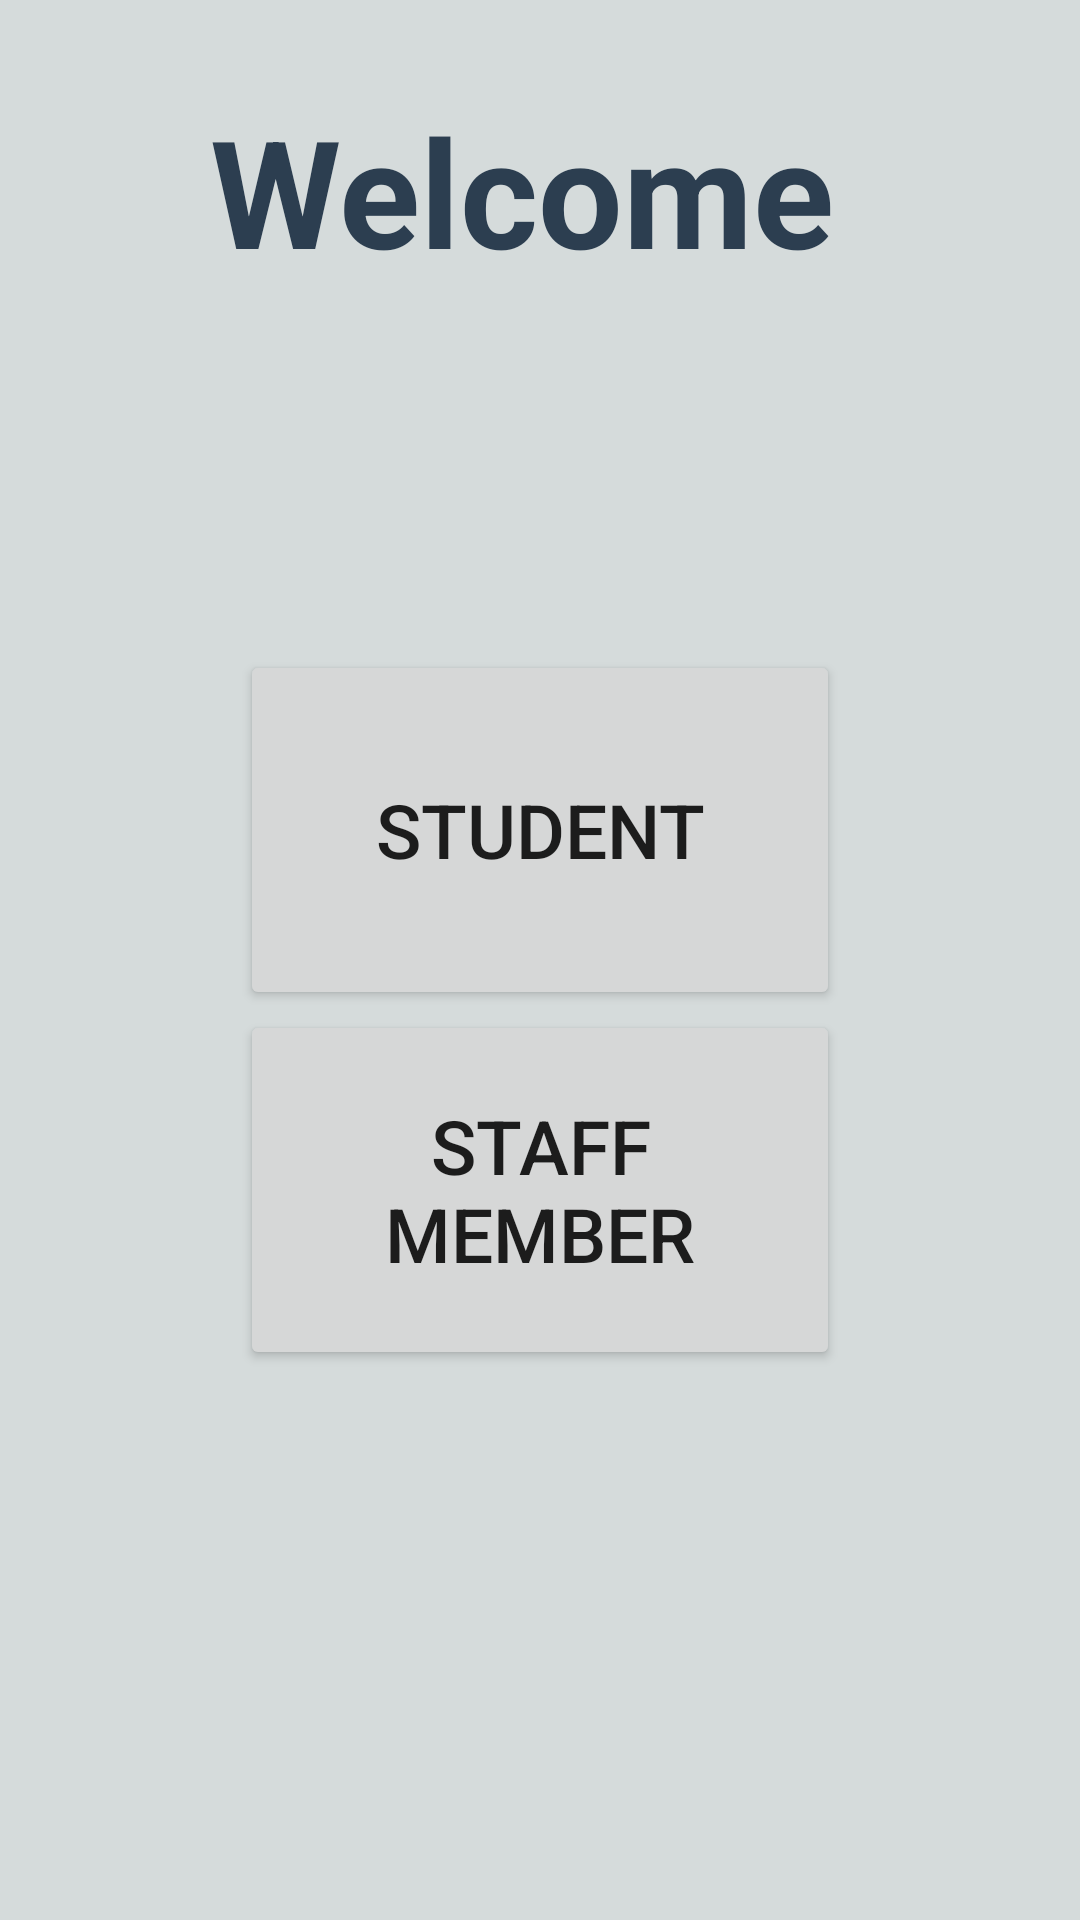

Here is an Android app screen rendered from its layout file. Give the layout XML and the strings, colors and styles it references.
<!-- AndroidManifest.xml: activity theme Theme.AppCompat.DayNight.NoActionBar -->
<!-- res/layout/activity_main.xml -->
<?xml version="1.0" encoding="utf-8"?>
<LinearLayout
    xmlns:android="http://schemas.android.com/apk/res/android"
    xmlns:tools="http://schemas.android.com/tools"
    android:layout_width="match_parent"
    android:layout_height="match_parent"
    android:background="#D5DBDB "
    tools:context="MainActivity"
    android:orientation="vertical">

    <TextView
        android:layout_marginTop="30dp"
        android:id="@+id/tVtitle"
        android:layout_width="match_parent"
        android:layout_height="wrap_content"
       android:layout_gravity="center"
        android:textStyle="bold"
        android:textSize="50dp"
        android:autoSizeTextType="uniform"
        android:gravity="center"
        android:textColor="#2C3E50"
        android:text="Welcome "/>




    <Button
        android:layout_marginTop="120dp"
        android:layout_gravity="center"
        android:id="@+id/student"
        android:layout_width="200dp"
        android:layout_height="120dp"
        android:text="student"
        android:textSize="25dp" />


    <Button
        android:layout_gravity="center"
        android:id="@+id/worker"
        android:layout_width="200dp"
        android:layout_height="120dp"
        android:text="Staff member"
        android:textSize="25dp" />

    <Space
        android:layout_width="wrap_content"
        android:layout_height="wrap_content"
        android:layout_weight="1"/>
</LinearLayout>
<!-- resources referenced by this layout -->
<resources>

</resources>
